Dataset: data (GitHub, Griffin98/image_classifier). Classes: blueberry, cherry, peach, raspberry, walnut.

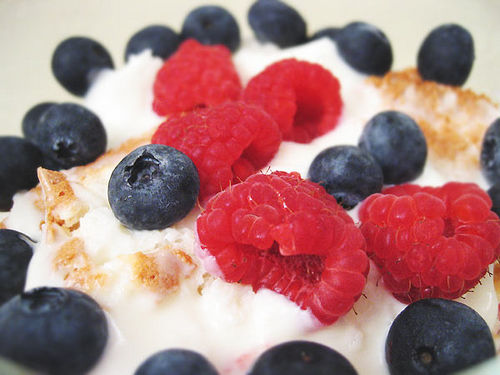
Label: blueberry

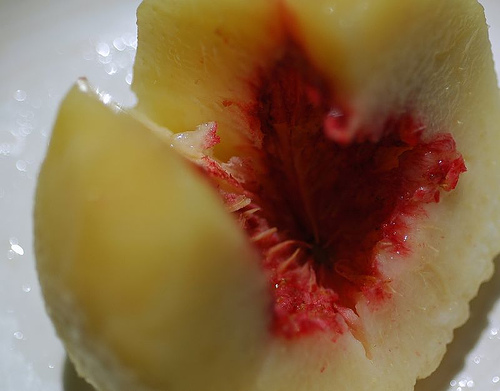
Label: peach

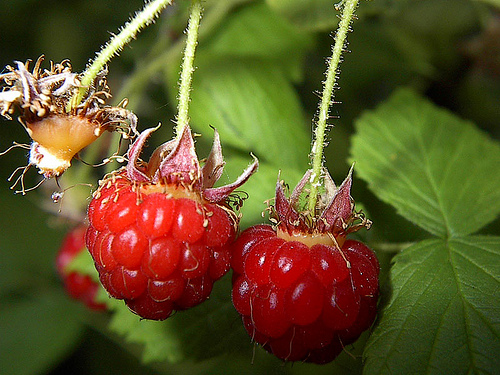
Label: raspberry

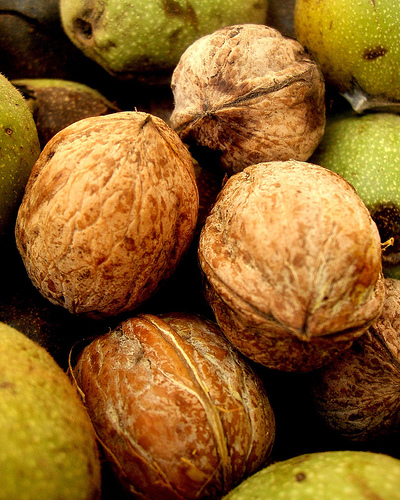
Label: walnut

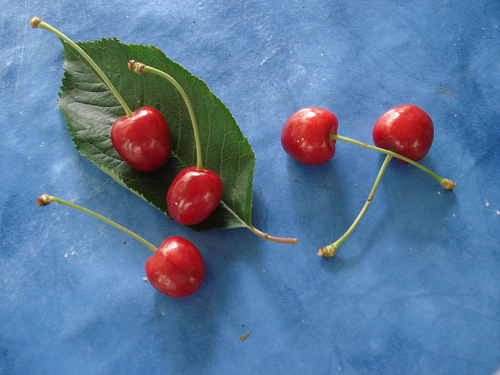
Label: cherry

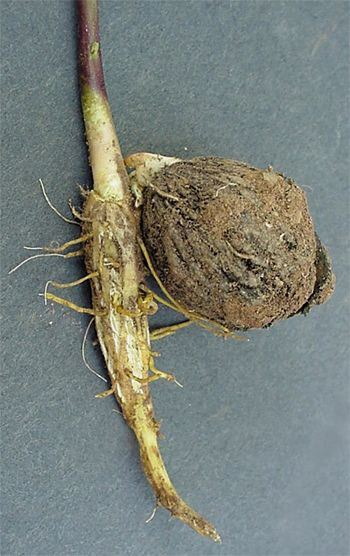
Label: walnut
